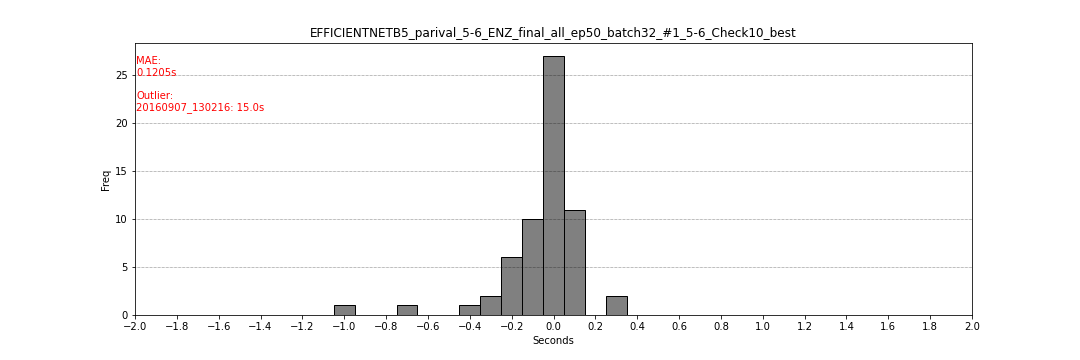

The data file committed next to this chart (first rows):
filename, flag_start, flag_end, second_start, second_end
20160307_152953, 298.0, 307.0, -0.1, 0.35
20160222_202028, 302.0, 311.0, 0.1, 0.55
20110313_041920, 300.0, 309.0, 0.0, 0.45
20120216_205331, 301.0, 310.0, 0.05, 0.5
20151022_182326, 300.0, 309.0, 0.0, 0.45
20160712_193858, 299.0, 308.0, -0.05, 0.4
20170926_013646, 298.0, 307.0, -0.1, 0.35
20170128_092836, 229.0, 238.0, -0.2, 0.25
20170428_014929, 298.0, 307.0, -0.1, 0.35
20111127_064316, 296.0, 305.0, -0.15, 0.3
20120122_101453, 292.0, 301.0, -0.4, 0.05
20160211_062919, 301.0, 310.0, 0.05, 0.5
20160227_024417, 298.0, 307.0, 0.05, 0.5
20160302_060912, 293.0, 302.0, -0.35, 0.1
20140101_104635, 300.0, 309.0, 0.0, 0.45
20141019_055254, 299.0, 308.0, -0.05, 0.4
20110415_083817, 300.0, 309.0, 0.0, 0.45
20120414_171144, 282.0, 291.0, -0.7, -0.25
20170628_061107, 299.0, 308.0, -0.05, 0.4
20100211_220355, 299.0, 308.0, -0.05, 0.4
20100212_050421, 298.0, 307.0, -0.05, 0.4
20100222_085639, 302.0, 311.0, 0.1, 0.55
20100309_151502, 299.0, 308.0, -0.05, 0.4
20110307_195407, 295.0, 304.0, -0.25, 0.2
20160702_065438, 285.0, 294.0, -0.15, 0.3
20170121_085315, 301.0, 310.0, 0.05, 0.5
20170405_075528, 295.0, 304.0, -0.25, 0.2
20120904_013300, 300.0, 309.0, 0.0, 0.45
20110603_160501, 300.0, 309.0, 0.0, 0.45
20110619_084838, 292.0, 301.0, 0.05, 0.5
20170129_120755, 279.0, 288.0, -1.05, -0.6
20170218_181335, 300.0, 309.0, 0.0, 0.45
20170414_091309, 293.0, 302.0, -0.35, 0.1
20170530_121746, 295.0, 304.0, -0.25, 0.2
20140309_102740, 296.0, 305.0, -0.2, 0.25
20100106_094408, 297.0, 306.0, 0.0, 0.45
20110906_132331, 298.0, 307.0, -0.1, 0.35
20120711_151906, 293.0, 302.0, -0.05, 0.4
20120822_173829, 264.0, 273.0, -0.2, 0.25
20120822_205649, 300.0, 309.0, 0.0, 0.45
20121119_100140, 300.0, 309.0, 0.0, 0.45
20130331_110447, 289.0, 298.0, -0.05, 0.4
20140328_100102, 297.0, 306.0, -0.15, 0.3
20140930_151546, 298.0, 307.0, -0.1, 0.35
20160723_094316, 299.0, 308.0, -0.05, 0.4
20170122_070857, 302.0, 311.0, 0.1, 0.55
20170728_090624, 300.0, 309.0, 0.0, 0.45
20120903_144804, 297.0, 306.0, -0.05, 0.4
20120904_000825, 299.0, 308.0, -0.05, 0.4
20120907_143017, 300.0, 309.0, 0.0, 0.45
20120909_061626, 297.0, 306.0, -0.05, 0.4
20120910_003827, 301.0, 310.0, 0.05, 0.5
20120915_171430, 297.0, 306.0, -0.15, 0.3
20120917_141926, 297.0, 306.0, 0.05, 0.5
20121001_015724, 300.0, 309.0, 0.0, 0.45
20121216_162427, 298.0, 307.0, -0.1, 0.35
20131023_004226, 299.0, 308.0, -0.05, 0.4
20160322_000705, 297.0, 306.0, 0.25, 0.7
20160907_130216, , , , 
20160912_103821, 306.0, 315.0, 0.3, 0.75
... 2 more rows
